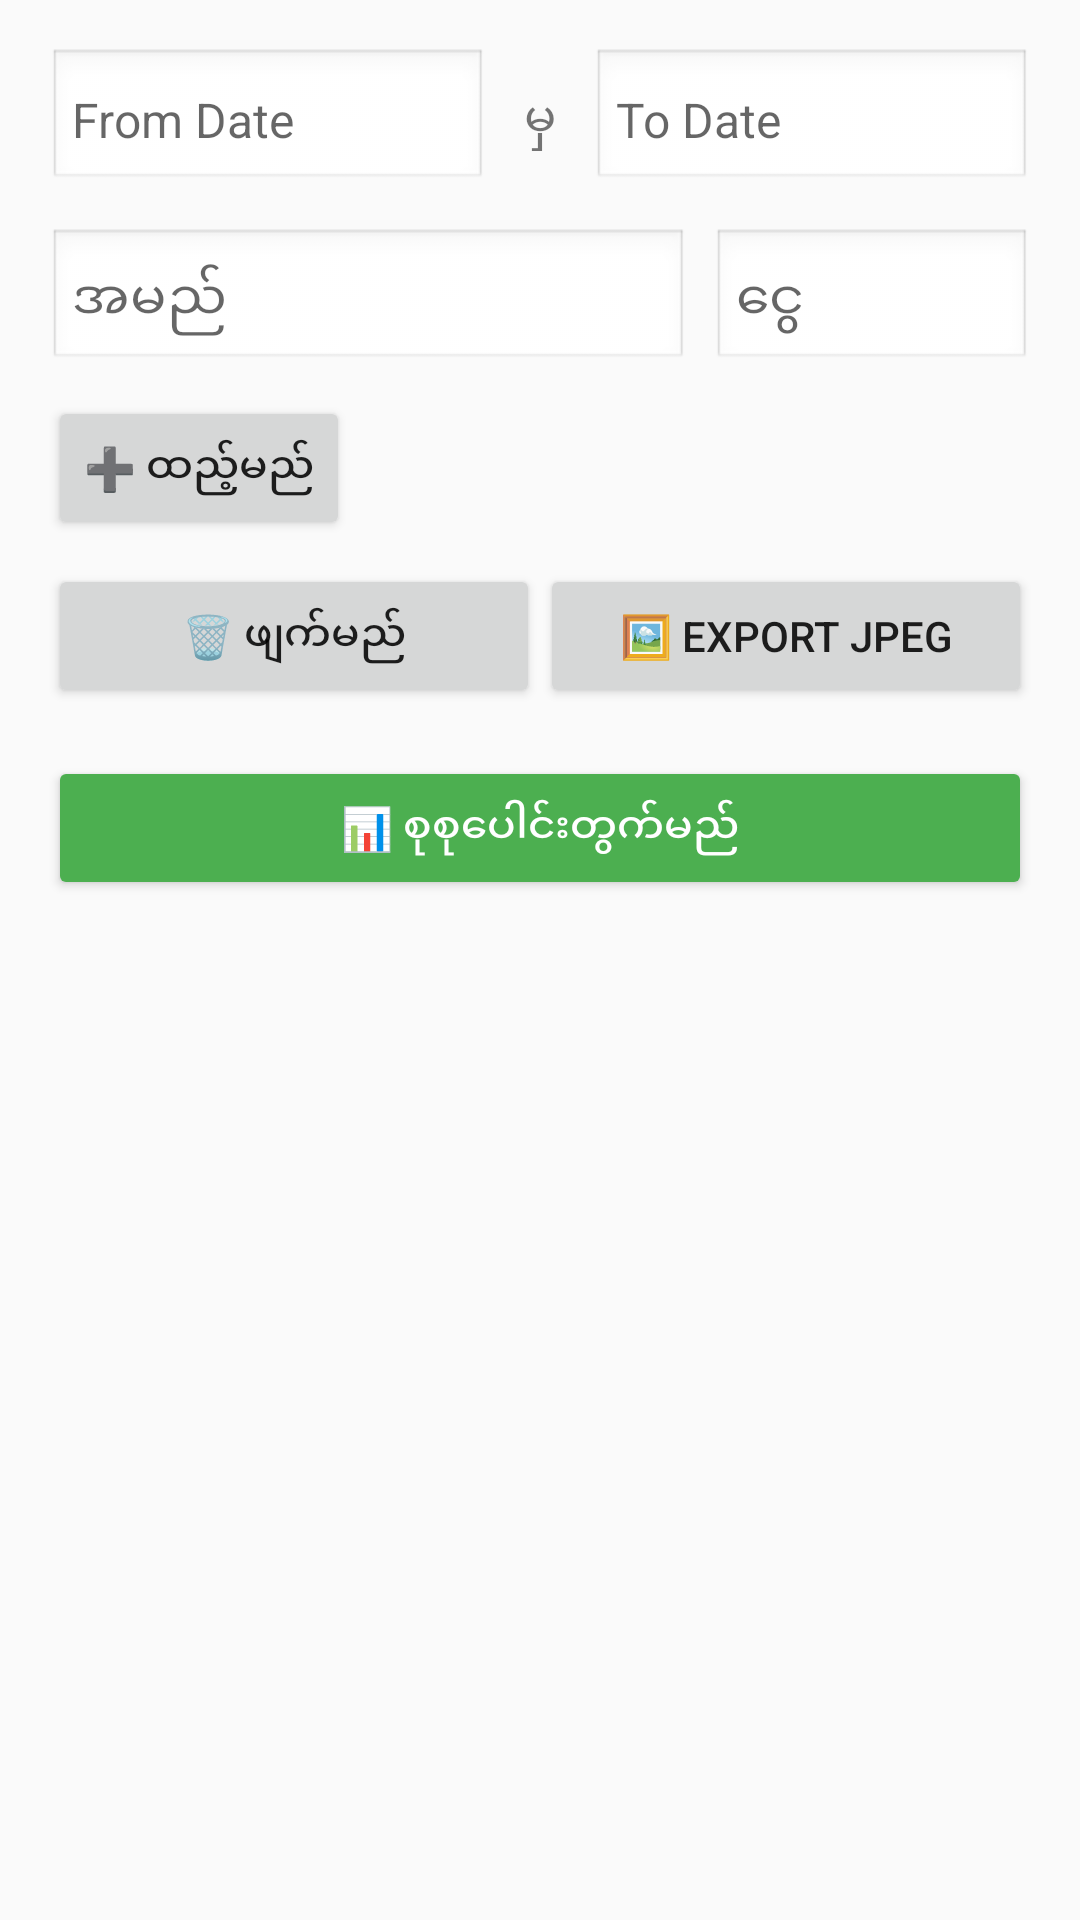

Here is an Android app screen rendered from its layout file. Give the layout XML and the strings, colors and styles it references.
<!-- AndroidManifest.xml: application theme Theme.CarlistManager -->
<!-- res/layout/activity_summary.xml -->
<?xml version="1.0" encoding="utf-8"?>

<ScrollView xmlns:android="http://schemas.android.com/apk/res/android"
    android:layout_width="match_parent"
    android:layout_height="match_parent"
    android:textColor="#000000"
    android:minHeight="50dp"
    android:gravity="center">

    <LinearLayout
        android:id="@+id/containerSummary"
        android:layout_width="match_parent"
        android:layout_height="wrap_content"
        android:orientation="vertical"
        android:padding="16dp">

        
        <LinearLayout
            android:layout_width="match_parent"
            android:layout_height="wrap_content"
            android:orientation="horizontal"
            android:layout_marginBottom="12dp">

            <EditText
                android:id="@+id/etFromDate"
                android:layout_width="0dp"
                android:layout_height="wrap_content"
                android:layout_weight="1"
                android:hint="From Date"
                android:focusable="false"
                android:clickable="true"
                android:background="@android:drawable/edit_text"
                android:padding="8dp"
                android:textSize="16sp" />

            <TextView
                android:layout_width="wrap_content"
                android:layout_height="wrap_content"
                android:text=" မှ "
                android:gravity="center"
                android:padding="8dp"
                android:textSize="16sp" />

            <EditText
                android:id="@+id/etToDate"
                android:layout_width="0dp"
                android:layout_height="wrap_content"
                android:layout_weight="1"
                android:hint="To Date"
                android:focusable="false"
                android:clickable="true"
                android:background="@android:drawable/edit_text"
                android:padding="8dp"
                android:textSize="16sp" />
        </LinearLayout>

        
        <LinearLayout
            android:layout_width="match_parent"
            android:layout_height="wrap_content"
            android:orientation="horizontal"
            android:layout_marginBottom="8dp">

            <EditText
                android:id="@+id/etCustomName"
                android:layout_width="0dp"
                android:layout_height="wrap_content"
                android:layout_weight="2"
                android:hint="အမည်"
                android:padding="8dp"
                android:background="@android:drawable/edit_text" />

            <EditText
                android:id="@+id/etCustomAmount"
                android:layout_width="0dp"
                android:layout_height="wrap_content"
                android:layout_weight="1"
                android:hint="ငွေ"
                android:inputType="number"
                android:padding="8dp"
                android:background="@android:drawable/edit_text"
                android:layout_marginStart="8dp" />
        </LinearLayout>

        
        <Button
            android:id="@+id/btnAddCustomRow"
            android:layout_width="wrap_content"
            android:layout_height="wrap_content"
            android:text="➕ ထည့်မည်"
            android:layout_marginBottom="8dp" />

        
        <LinearLayout
            android:layout_width="match_parent"
            android:layout_height="wrap_content"
            android:orientation="horizontal"
            android:gravity="start"
            android:layout_marginBottom="16dp">

            <Button
                android:id="@+id/btnToggleRemoveMode"
                android:layout_width="0dp"
                android:layout_height="wrap_content"
                android:layout_weight="1"
                android:text="🗑 ဖျက်မည်" />

            <Button
                android:id="@+id/btnExportJPEG"
                android:layout_width="0dp"
                android:layout_height="wrap_content"
                android:layout_weight="1"
                android:text="🖼 EXPORT JPEG" />
        </LinearLayout>

        
        <Button
            android:id="@+id/btnGenerateSummary"
            android:layout_width="match_parent"
            android:layout_height="wrap_content"
            android:text="📊 စုစုပေါင်းတွက်မည်"
            android:backgroundTint="#4CAF50"
            android:textColor="@android:color/white"
            android:layout_marginBottom="16dp" />

        
        <LinearLayout
            android:id="@+id/summaryTableContainer"
            android:layout_width="match_parent"
            android:layout_height="wrap_content"
            android:orientation="vertical" />

    </LinearLayout>
</ScrollView>
<!-- resources referenced by this layout -->
<resources>
  <style name="Theme.CarlistManager" parent="Theme.AppCompat.Light.NoActionBar">
  
      </style>
</resources>
